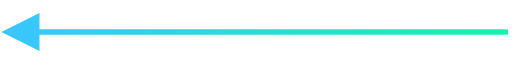
t = 0.00 s
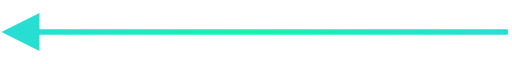
t = 0.25 s
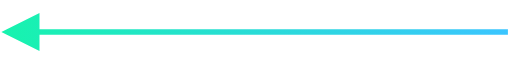
t = 0.50 s
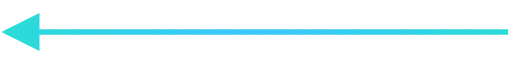
t = 0.75 s

The animated SVG that drew these frames (rendered in a browser with its animation timeline set to each time). Animation: 2 SMIL elements (animate=2); one cycle of 1.00 s, repeats indefinitely.

<?xml version="1.0" encoding="UTF-8"?>
<svg width="94" height="7" viewBox="0 0 94 7" version="1.1" xmlns="http://www.w3.org/2000/svg" xmlns:xlink="http://www.w3.org/1999/xlink">
    <title>Arrow</title>
    <defs>
      <linearGradient x1="97.757%" x2="6.442%" y1="0%" y2="0%" id="gradient" spreadMethod="reflect">
        <animate
          attributeName="x1"
          values="0%;200%"
          dur="1s" repeatCount="indefinite"
        ></animate>
        <animate
          attributeName="x2"
          values="100%;300%"
          dur="1s" repeatCount="indefinite"
        ></animate>
        <stop stop-color="#17F3AE" offset="0%">
        </stop>
        <stop stop-color="#3BC5FF" offset="100%">
        </stop>
      </linearGradient>
    </defs>
    <path fill="url(#gradient)" fill-rule="evenodd" d="M1041.25 184v-3l7 3.5-7 3.5v-3h-86v-1h86z" transform="matrix(-1 0 0 1 1048.5 -181)"/>
</svg>
